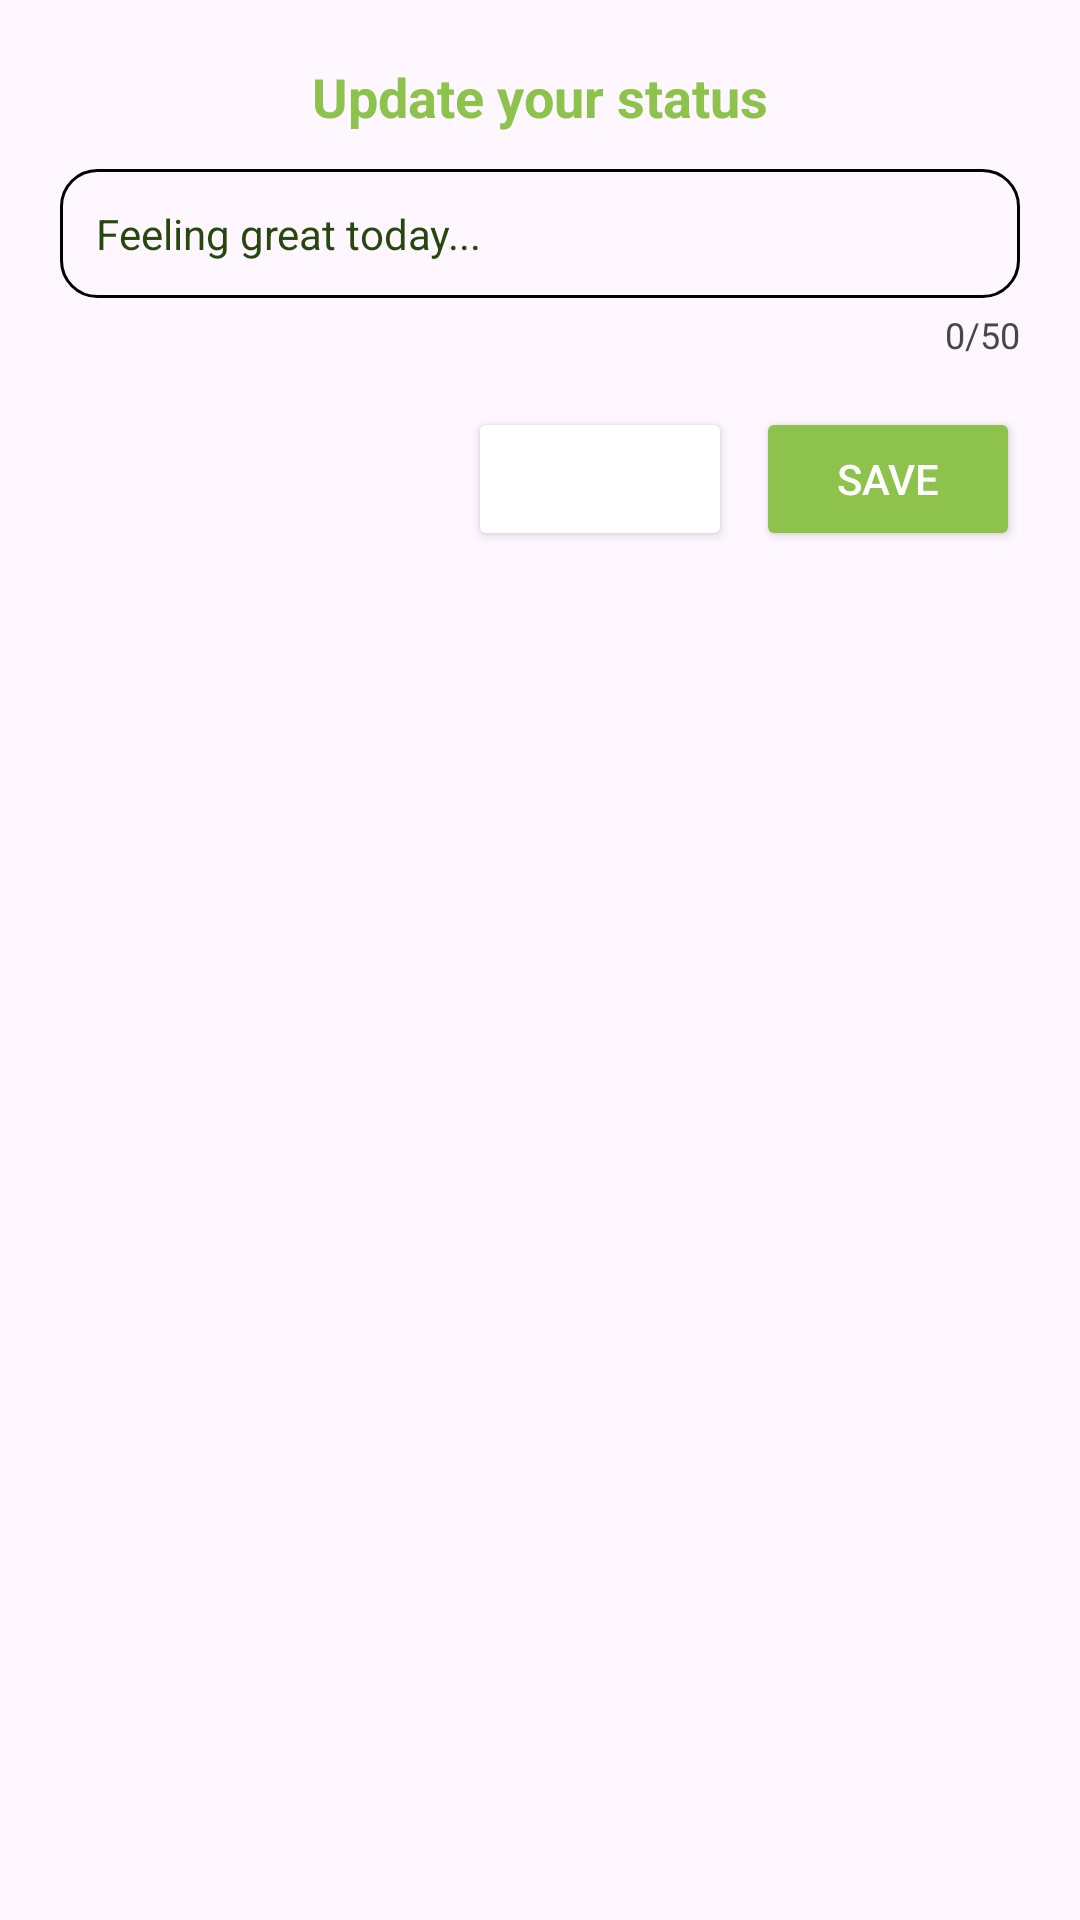

The Android layout XML behind this screen, and the referenced resources:
<!-- AndroidManifest.xml: application theme Theme.NullPointersApp -->
<!-- res/layout/dialog_update_status.xml -->
<?xml version="1.0" encoding="utf-8"?>
<LinearLayout xmlns:android="http://schemas.android.com/apk/res/android"
    android:orientation="vertical"
    android:padding="20dp"
    android:layout_width="match_parent"
    android:layout_height="wrap_content"
    android:background="@drawable/dialog_background">

    <TextView
        android:id="@+id/tvDialogTitle"
        android:layout_width="wrap_content"
        android:layout_height="wrap_content"
        android:text="Update your status"
        android:textSize="18sp"
        android:textStyle="bold"
        android:textColor="@color/primaryColor"
        android:layout_gravity="center_horizontal"
        android:paddingBottom="12dp" />

    <EditText
        android:id="@+id/etStatus"
        android:layout_width="match_parent"
        android:layout_height="wrap_content"
        android:hint="Feeling great today..."
        android:maxLength="50"
        android:background="@drawable/edittext_background"
        android:padding="12dp"
        android:textColor="@color/textColor"
        android:textColorHint="@color/tertiaryColor"
        android:textSize="14sp" />

    <TextView
        android:id="@+id/tvCharCount"
        android:layout_width="wrap_content"
        android:layout_height="wrap_content"
        android:text="0/50"
        android:textSize="12sp"
        android:textColor="@color/tertiaryColor"
        android:layout_gravity="end"
        android:paddingTop="4dp"/>

    <LinearLayout
        android:layout_width="match_parent"
        android:layout_height="wrap_content"
        android:orientation="horizontal"
        android:layout_marginTop="16dp"
        android:gravity="end">

        <Button
            android:id="@+id/btnCancel"
            android:layout_width="wrap_content"
            android:layout_height="wrap_content"
            android:text="Cancel"
            android:backgroundTint="@color/tertiaryColor"
            android:textColor="@color/white"
            android:layout_marginEnd="8dp" />

        <Button
            android:id="@+id/btnSave"
            android:layout_width="wrap_content"
            android:layout_height="wrap_content"
            android:text="Save"
            android:backgroundTint="@color/primaryColor"
            android:textColor="@color/white" />
    </LinearLayout>



</LinearLayout>
<!-- resources referenced by this layout -->
<resources>
  <color name="primaryColor">#8DC34C</color>
  <color name="textColor">#27470F</color>
  <color name="white">#FFFFFFFF</color>
  <!-- drawable edittext_background (drawable) -->
  <shape xmlns:android="http://schemas.android.com/apk/res/android">
      <solid android:color="@android:color/transparent"/>
      <stroke android:width="1dp" android:color="@color/tertiaryColor"/>
      <corners android:radius="12dp"/>
  </shape>
  <style name="Theme.NullPointersApp" parent="Base.Theme.NullPointersApp" />
  <style name="Base.Theme.NullPointersApp" parent="Theme.Material3.DayNight.NoActionBar">
          
          
      </style>
</resources>
